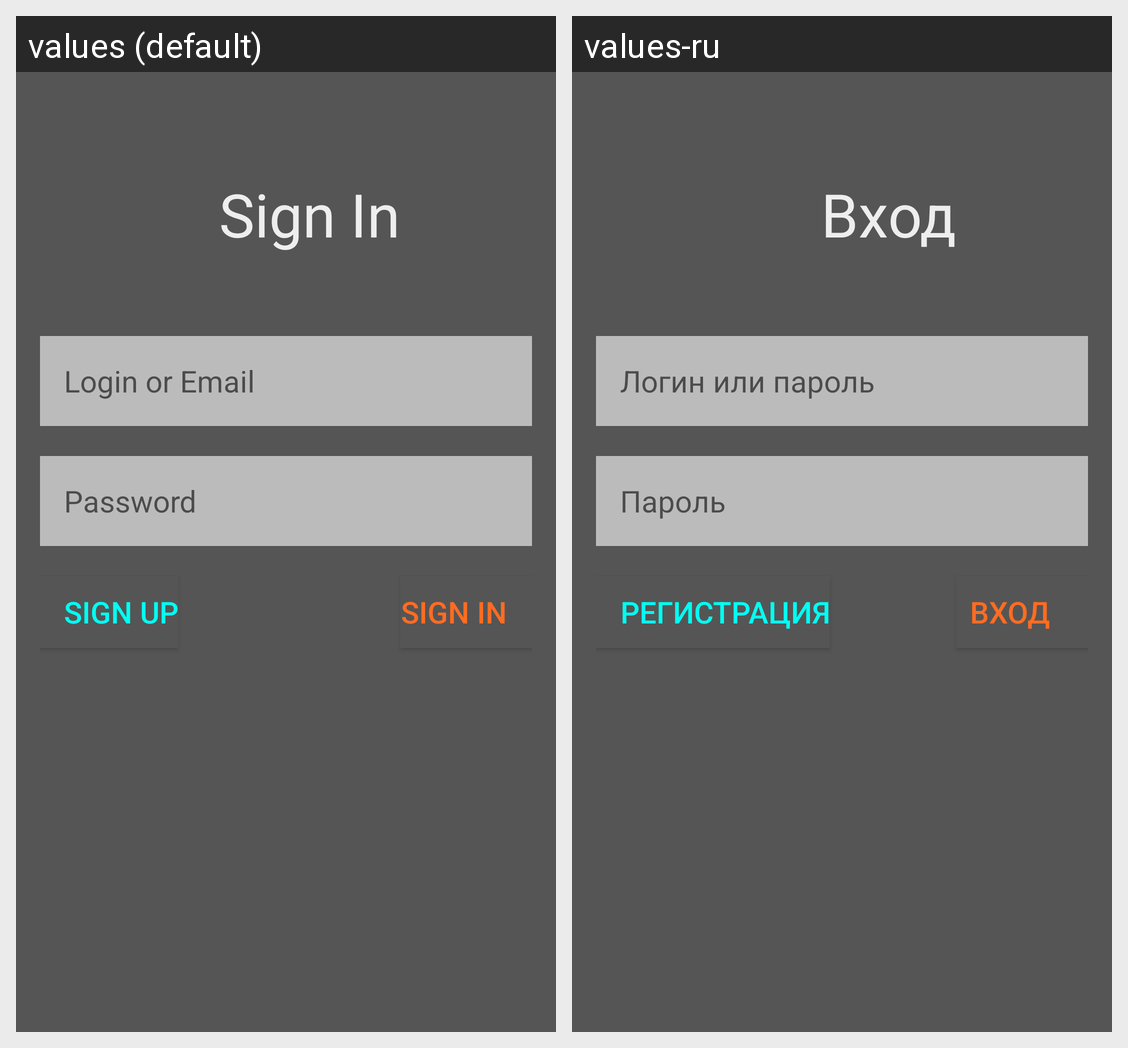

Here is an Android app screen in its default locale and in the app's own translations. Write out the translated-string differences for the strings that appear on this screen.
Android screen res/layout/activity_log_in.xml rendered under 2 locales, left to right: values (default), values-ru. Device: Nexus 5 (rendered at 1080×1920; each locale shown at half size, 540×960, under a caption strip naming it); theme AppTheme.
Strings drawn on this screen, with the default value and each locale's value (text and hints the layout hard-codes, and strings that could not be matched under every locale, appear in the picture but are not listed):

login_email
  values: Login or Email
  values-ru: Логин или пароль

tip_password
  values: Password
  values-ru: Пароль

title_login
  values: Sign In
  values-ru: Вход

button_login
  values: Sign In
  values-ru: Вход

registration
  values: Sign Up
  values-ru: Регистрация
